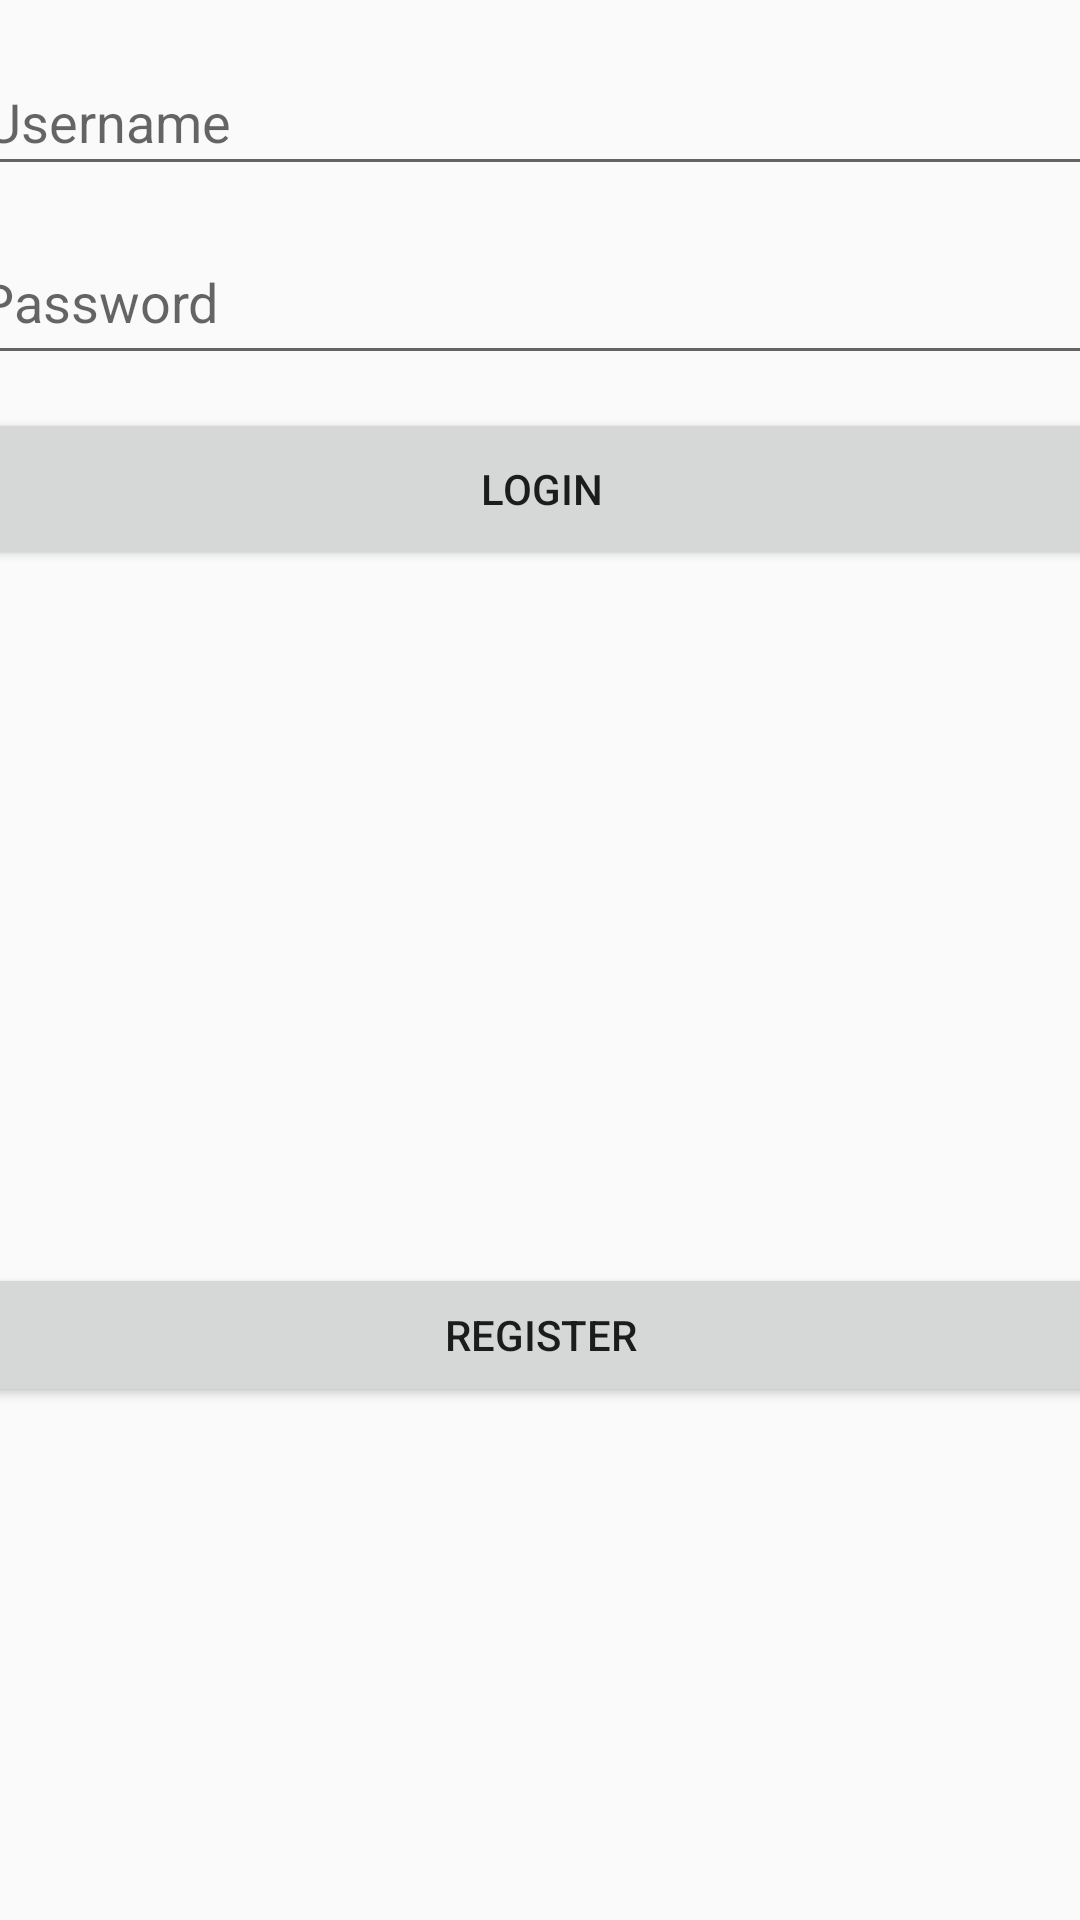

Produce the Android XML layout that renders to this screen, including the resource entries it uses.
<!-- AndroidManifest.xml: application theme AppTheme -->
<!-- res/layout/activity_login_acticity.xml -->
<?xml version="1.0" encoding="utf-8"?>
<android.support.constraint.ConstraintLayout xmlns:android="http://schemas.android.com/apk/res/android"
    xmlns:app="http://schemas.android.com/apk/res-auto"
    xmlns:tools="http://schemas.android.com/tools"
    android:layout_width="match_parent"
    android:layout_height="match_parent"
    tools:context=".LoginActicity">

    <EditText
        android:id="@+id/editText11"
        android:layout_width="381dp"
        android:layout_height="46dp"
        android:layout_marginStart="3dp"
        android:layout_marginTop="16dp"
        android:ems="10"
        android:hint="Username"
        android:inputType="textPersonName"
        app:layout_constraintEnd_toEndOf="parent"
        app:layout_constraintStart_toStartOf="parent"
        app:layout_constraintTop_toTopOf="parent" />

    <EditText
        android:id="@+id/editText12"
        android:layout_width="383dp"
        android:layout_height="52dp"
        android:layout_marginStart="1dp"
        android:layout_marginTop="11dp"
        android:ems="10"
        android:hint="Password"
        android:inputType="textPassword"
        app:layout_constraintEnd_toEndOf="parent"
        app:layout_constraintStart_toStartOf="parent"
        app:layout_constraintTop_toBottomOf="@+id/editText11" />

    <Button
        android:id="@+id/button10"
        android:layout_width="398dp"
        android:layout_height="54dp"
        android:layout_marginTop="11dp"
        android:text="Login"
        app:layout_constraintEnd_toEndOf="parent"
        app:layout_constraintStart_toStartOf="parent"
        app:layout_constraintTop_toBottomOf="@+id/editText12" />

    <Button
        android:id="@+id/button11"
        android:layout_width="383dp"
        android:layout_height="48dp"
        android:layout_marginStart="33dp"
        android:layout_marginTop="68dp"
        android:layout_marginEnd="33dp"
        android:layout_marginBottom="8dp"
        android:text="Register"
        app:layout_constraintBottom_toBottomOf="parent"
        app:layout_constraintEnd_toEndOf="parent"
        app:layout_constraintStart_toStartOf="parent"
        app:layout_constraintTop_toBottomOf="@+id/button10" />
</android.support.constraint.ConstraintLayout>
<!-- resources referenced by this layout -->
<resources>
  <style name="AppTheme" parent="Theme.AppCompat.Light.DarkActionBar">
      
      <item name="colorPrimary">@color/colorPrimary</item>
      <item name="colorPrimaryDark">@color/colorPrimaryDark</item>
      <item name="colorAccent">@color/colorAccent</item>
  </style>
  <!-- not gathered from this repository: default colours our renderer supplied (Android Studio template values) -->
  <color name="colorPrimary">#FF6200EE</color>
  <color name="colorPrimaryDark">#FF3700B3</color>
  <color name="colorAccent">#FF03DAC5</color>
</resources>
